Photos from the image-classification dataset "DE_6205_2HP" in the GitHub repository laexl/love-xyellow-lemon-. Its 10 classes are: normal, ball14, ball21, ball7, inner14, inner21, inner7, outer14, outer21, outer7.

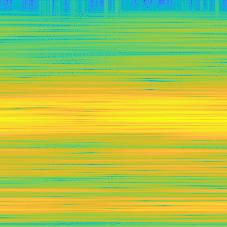
Label: inner21

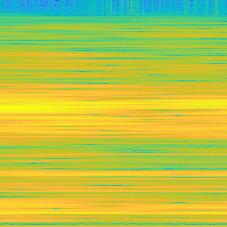
Label: ball14

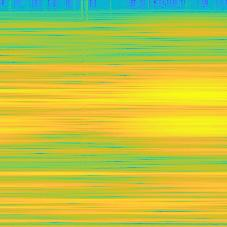
Label: inner14

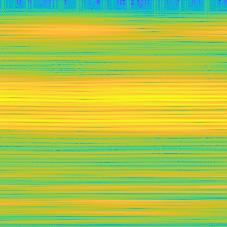
Label: outer7

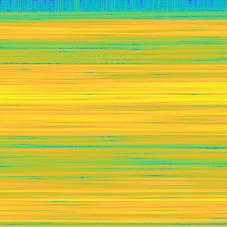
Label: outer14

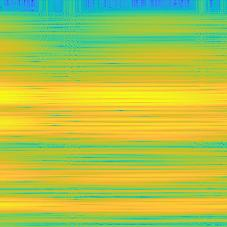
Label: outer21
